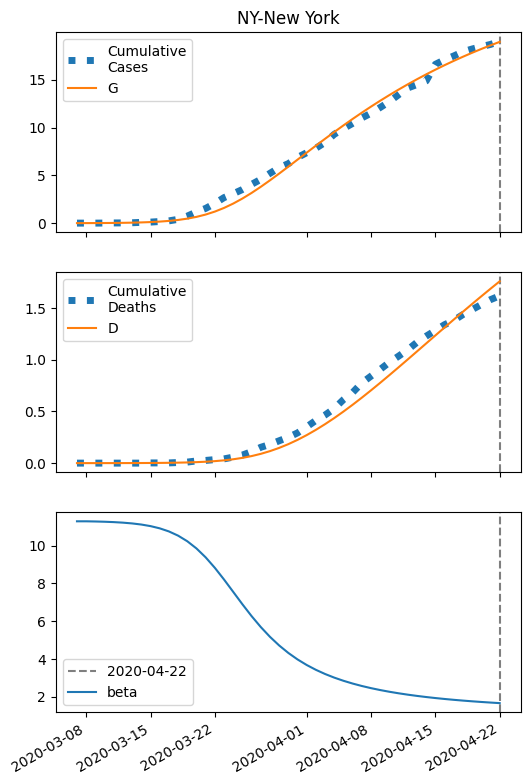

The table this chart was drawn from, first rows:
series, 2020-03-07, 2020-03-08, 2020-03-09, 2020-03-10, 2020-03-11, 2020-03-12, 2020-03-13, 2020-03-14, 2020-03-15, 2020-03-16, 2020-03-17, 2020-03-18, 2020-03-19, 2020-03-20, 2020-03-21, 2020-03-22, 2020-03-23, 2020-03-24, 2020-03-25, 2020-03-26, 2020-03-27, 2020-03-28, 2020-03-29
S, 77078, 77075, 77071, 77065, 77057, 77045, 77028, 77004, 76968, 76918, 76846, 76747, 76609, 76425, 76182, 75872, 75489, 75033, 74506, 73918, 73279, 72601, 71895
I, 5.0, 7.272, 10.57, 15.37, 22.32, 32.38, 46.92, 67.85, 97.84, 140.5, 200.7, 284.3, 398.8, 551.7, 750.6, 1001, 1303, 1655, 2049, 2473, 2914, 3359, 3797
IH, 0.2, 0.2602, 0.3693, 0.5342, 0.7756, 1.126, 1.635, 2.369, 3.428, 4.946, 7.11, 10.17, 14.44, 20.3, 28.18, 38.51, 51.62, 67.67, 86.59, 108, 131.5, 156.2, 181.4
IN, 0.2, 0.3798, 0.6324, 0.9917, 1.506, 2.247, 3.316, 4.859, 7.083, 10.28, 14.87, 21.39, 30.61, 43.48, 61.16, 85.02, 116.5, 156.9, 207.3, 268.3, 340.2, 422.5, 514.3
D, 0.01, 0.05, 0.102, 0.1759, 0.2827, 0.4379, 0.6631, 0.9901, 1.464, 2.149, 3.139, 4.561, 6.594, 9.481, 13.54, 19.18, 26.88, 37.2, 50.74, 68.06, 89.67, 116, 147.2
R, 0.0, 0.1199, 0.288, 0.536, 0.9024, 1.441, 2.229, 3.379, 5.051, 7.475, 10.98, 16.02, 23.25, 33.54, 48.05, 68.27, 96.05, 133.5, 183.1, 247.2, 328.1, 428, 548.5
G, 5.0, 7.672, 11.56, 17.2, 25.38, 37.23, 54.36, 79.04, 114.5, 165, 236.3, 336.1, 473.3, 658.1, 901.1, 1211, 1594, 2050, 2576, 3164, 3803, 4482, 5188
H, 38713, 38713, 38713, 38713, 38713, 38713, 38713, 38713, 38713, 38713, 38713, 38713, 38713, 38713, 38713, 38713, 38713, 38713, 38713, 38713, 38713, 38713, 38713
beta, 11.29, 11.29, 11.28, 11.27, 11.25, 11.22, 11.18, 11.12, 11.04, 10.92, 10.76, 10.53, 10.24, 9.857, 9.385, 8.83, 8.21, 7.556, 6.9, 6.272, 5.693, 5.174, 4.718
